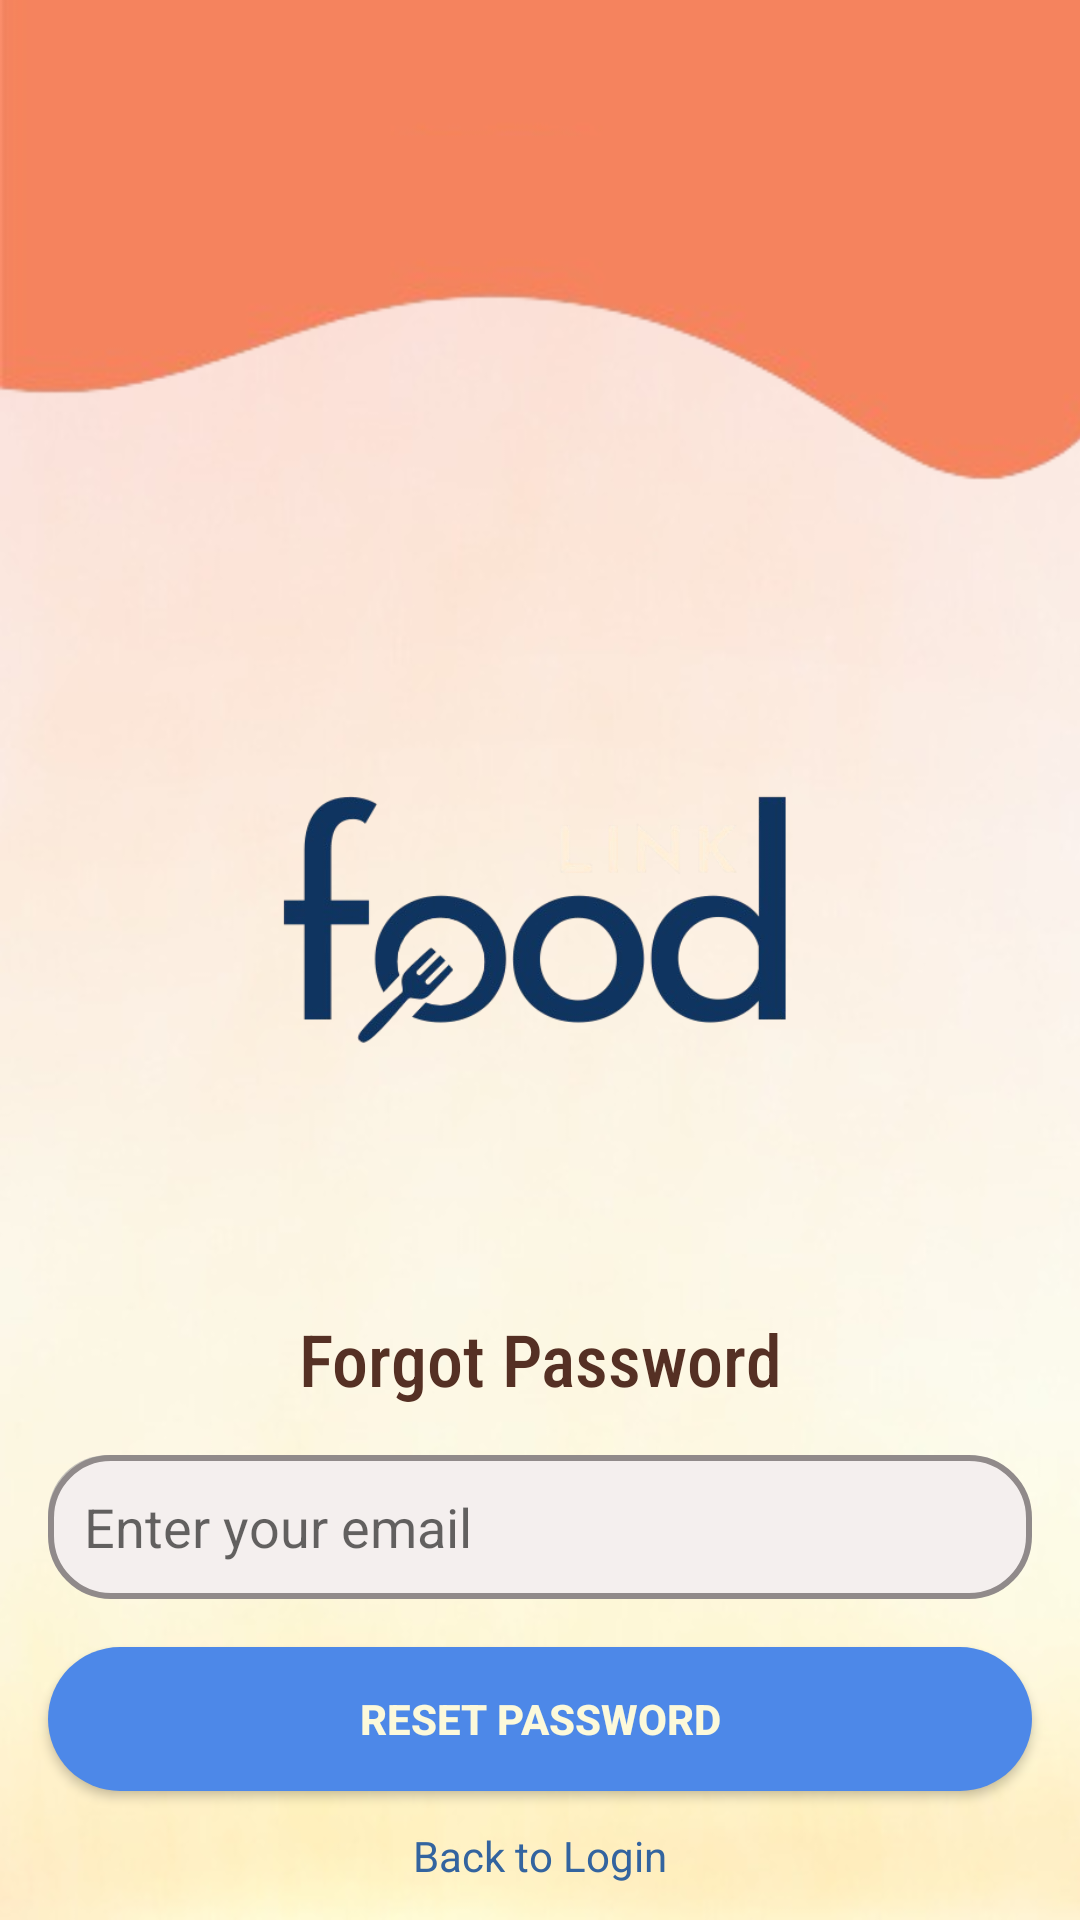

Here is an Android app screen rendered from its layout file. Give the layout XML and the strings, colors and styles it references.
<!-- AndroidManifest.xml: application theme Theme.IGP -->
<!-- res/layout/fragment_forgot_password.xml -->
<?xml version="1.0" encoding="utf-8"?>
<androidx.constraintlayout.widget.ConstraintLayout
    xmlns:android="http://schemas.android.com/apk/res/android"
    xmlns:app="http://schemas.android.com/apk/res-auto"
    android:layout_width="match_parent"
    android:layout_height="match_parent"
    android:background="@drawable/cr2">

    <ImageView
        android:id="@+id/imageViewLogo"
        android:layout_width="194dp"
        android:layout_height="255dp"
        android:layout_marginBottom="48dp"
        android:src="@drawable/filogo"
        app:layout_constraintBottom_toTopOf="@+id/forgotPasswordTitle"
        app:layout_constraintEnd_toEndOf="parent"
        app:layout_constraintStart_toStartOf="parent"
        app:layout_constraintVertical_bias="0.4" />

    <TextView
        android:id="@+id/forgotPasswordTitle"
        android:layout_width="0dp"
        android:layout_height="wrap_content"
        android:fontFamily="sans-serif-condensed-medium"
        android:text="Forgot Password"
        android:textColor="@color/brown"
        android:textSize="24sp"
        android:textAlignment="center"
        app:layout_constraintTop_toBottomOf="@+id/imageViewLogo"
        app:layout_constraintStart_toStartOf="parent"
        app:layout_constraintEnd_toEndOf="parent"
        app:layout_constraintVertical_bias="0.0" />

    <EditText
        android:id="@+id/forgotPasswordEmail"
        android:layout_width="0dp"
        android:layout_height="48dp"
        android:layout_margin="16dp"
        android:background="@drawable/rounded_edittext"
        android:hint="Enter your email"
        android:inputType="textEmailAddress"
        android:padding="12dp"
        app:layout_constraintTop_toBottomOf="@+id/forgotPasswordTitle"
        app:layout_constraintStart_toStartOf="parent"
        app:layout_constraintEnd_toEndOf="parent" />

    <Button
        android:id="@+id/resetPasswordButton"
        android:layout_width="0dp"
        android:layout_height="wrap_content"
        android:layout_margin="16dp"
        android:background="@drawable/rounded"
        android:text="Reset Password"
        android:textColor="@color/cream"
        android:textStyle="bold"
        app:layout_constraintTop_toBottomOf="@+id/forgotPasswordEmail"
        app:layout_constraintStart_toStartOf="parent"
        app:layout_constraintEnd_toEndOf="parent" />

    <TextView
        android:id="@+id/backToLogin"
        android:layout_width="wrap_content"
        android:layout_height="wrap_content"
        android:padding="12dp"
        android:text="Back to Login"
        android:textColor="@color/blue"
        app:layout_constraintTop_toBottomOf="@+id/resetPasswordButton"
        app:layout_constraintStart_toStartOf="parent"
        app:layout_constraintEnd_toEndOf="parent"
        app:layout_constraintBottom_toBottomOf="parent" />

</androidx.constraintlayout.widget.ConstraintLayout>
<!-- resources referenced by this layout -->
<resources>
  <color name="blue">#33649F</color>
  <color name="brown">#553024</color>
  <color name="cream">#FCF9DA</color>
  <!-- drawable cr2: png bitmap (drawable, 338912 bytes) -->
  <!-- drawable filogo: png bitmap (drawable, 63863 bytes) -->
  <!-- drawable rounded (drawable) -->
  <?xml version="1.0" encoding="utf-8"?>
  <shape xmlns:android="http://schemas.android.com/apk/res/android"
      android:shape="rectangle">
  
      <solid android:color="#4d88e8"/> 
      <corners android:radius="50dp"/> 
      <padding android:left="10dp" android:right="10dp"/>
  </shape>
  <!-- drawable rounded_edittext (drawable) -->
  <?xml version="1.0" encoding="utf-8"?>
  <layer-list xmlns:android="http://schemas.android.com/apk/res/android">
  
      
      <item android:bottom="6dp" android:right="6dp">
          <shape android:shape="rectangle">
              <corners android:radius="20dp"/>
              <solid android:color="#B0AAAAAA"/> 
          </shape>
      </item>
  
      
      <item>
          <shape android:shape="rectangle">
              <solid android:color="@color/white"/> 
              <stroke android:width="2dp" android:color="@color/greyish"/> 
              <corners android:radius="20dp"/> 
              <padding android:left="10dp" android:right="10dp"/>
          </shape>
      </item>
  
  </layer-list>
  <style name="Theme.IGP" parent="Theme.MaterialComponents.Light.NoActionBar">
          <item name="android:statusBarColor">@android:color/transparent</item>
          <item name="colorPrimary">@color/blue</item>
          <item name="colorPrimaryVariant">#F57C00</item>
          <item name="colorOnPrimary">#FFFFFF</item>
          <item name="colorSecondary">#FFB74D</item>
          <item name="colorSecondaryVariant">#FFA726</item>
          <item name="colorOnSecondary">#000000</item>
          <item name="android:colorBackground">#FFF3E0</item>
      </style>
  <color name="white">#F4EFEE</color>
  <color name="greyish">#908A8A</color>
</resources>
